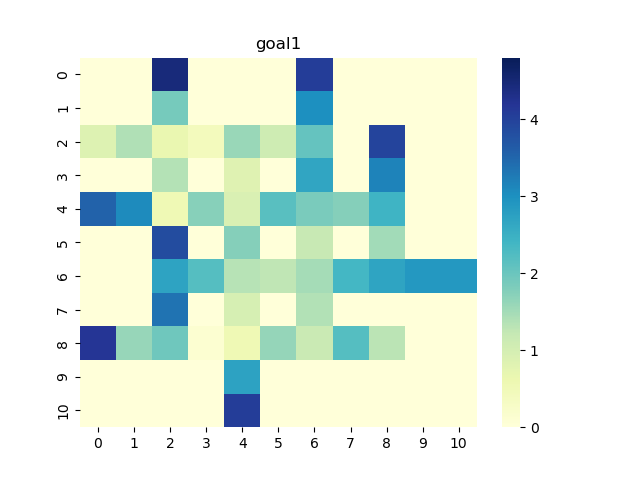

Data behind this chart, as committed beside it:
0, 1, 2, 3, 4, 5, 6, 7, 8, 9, 10
0.0, 0.0, 4.446, 0.0, 0.0, 0.0, 4.058, 0.0, 0.0, 0.0, 0.0
0.0, 0.0, 1.89, 0.0, 0.0, 0.0, 3.005, 0.0, 0.0, 0.0, 0.0
0.855, 1.388, 0.6475, 0.4214, 1.591, 1.088, 2.062, 0.0, 3.962, 0.0, 0.0
0.0, 0.0, 1.354, 0.0, 0.8396, 0.0, 2.677, 0.0, 3.156, 0.0, 0.0
3.557, 3.057, 0.5573, 1.739, 0.9298, 2.17, 1.853, 1.749, 2.437, 0.0, 0.0
0.0, 0.0, 3.858, 0.0, 1.761, 0.0, 1.185, 0.0, 1.507, 0.0, 0.0
0.0, 0.0, 2.708, 2.208, 1.348, 1.262, 1.497, 2.371, 2.696, 2.873, 2.879
0.0, 0.0, 3.339, 0.0, 0.9622, 0.0, 1.375, 0.0, 0.0, 0.0, 0.0
4.164, 1.596, 1.964, 0.1297, 0.5511, 1.626, 1.158, 2.209, 1.301, 0.0, 0.0
0.0, 0.0, 0.0, 0.0, 2.732, 0.0, 0.0, 0.0, 0.0, 0.0, 0.0
0.0, 0.0, 0.0, 0.0, 4.054, 0.0, 0.0, 0.0, 0.0, 0.0, 0.0
